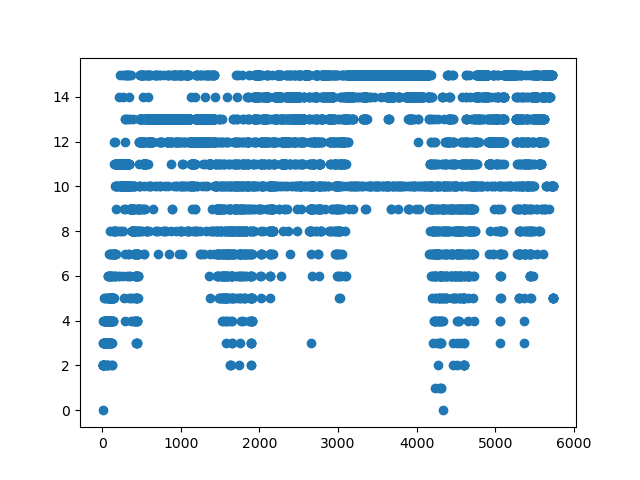

Data behind this chart, as committed beside it:
frameCount; StaticqueueDensity; currentNoOfBlobs
4; 0; 4
5; 0; 3
6; 2; 2
7; 2; 2
8; 2; 2
9; 2; 2
10; 2; 3
11; 2; 3
12; 3; 2
13; 2; 3
14; 3; 2
15; 2; 3
16; 2; 3
17; 4; 1
18; 3; 2
19; 3; 1
20; 5; 1
21; 2; 2
22; 3; 2
23; 3; 2
24; 4; 1
25; 3; 2
26; 2; 4
27; 4; 2
28; 3; 3
29; 3; 1
30; 3; 3
31; 4; 2
32; 3; 3
33; 4; 6
34; 3; 4
35; 3; 4
36; 3; 4
37; 5; 4
38; 4; 3
39; 3; 4
40; 3; 4
41; 4; 6
42; 2; 2
43; 3; 4
44; 4; 3
45; 4; 3
46; 4; 3
47; 4; 3
48; 5; 2
49; 3; 4
50; 4; 3
51; 4; 3
52; 4; 3
53; 4; 3
54; 3; 4
55; 3; 4
56; 4; 3
57; 2; 5
58; 3; 4
59; 3; 4
60; 3; 4
61; 2; 5
62; 3; 4
63; 3; 4
... 5,674 more rows
